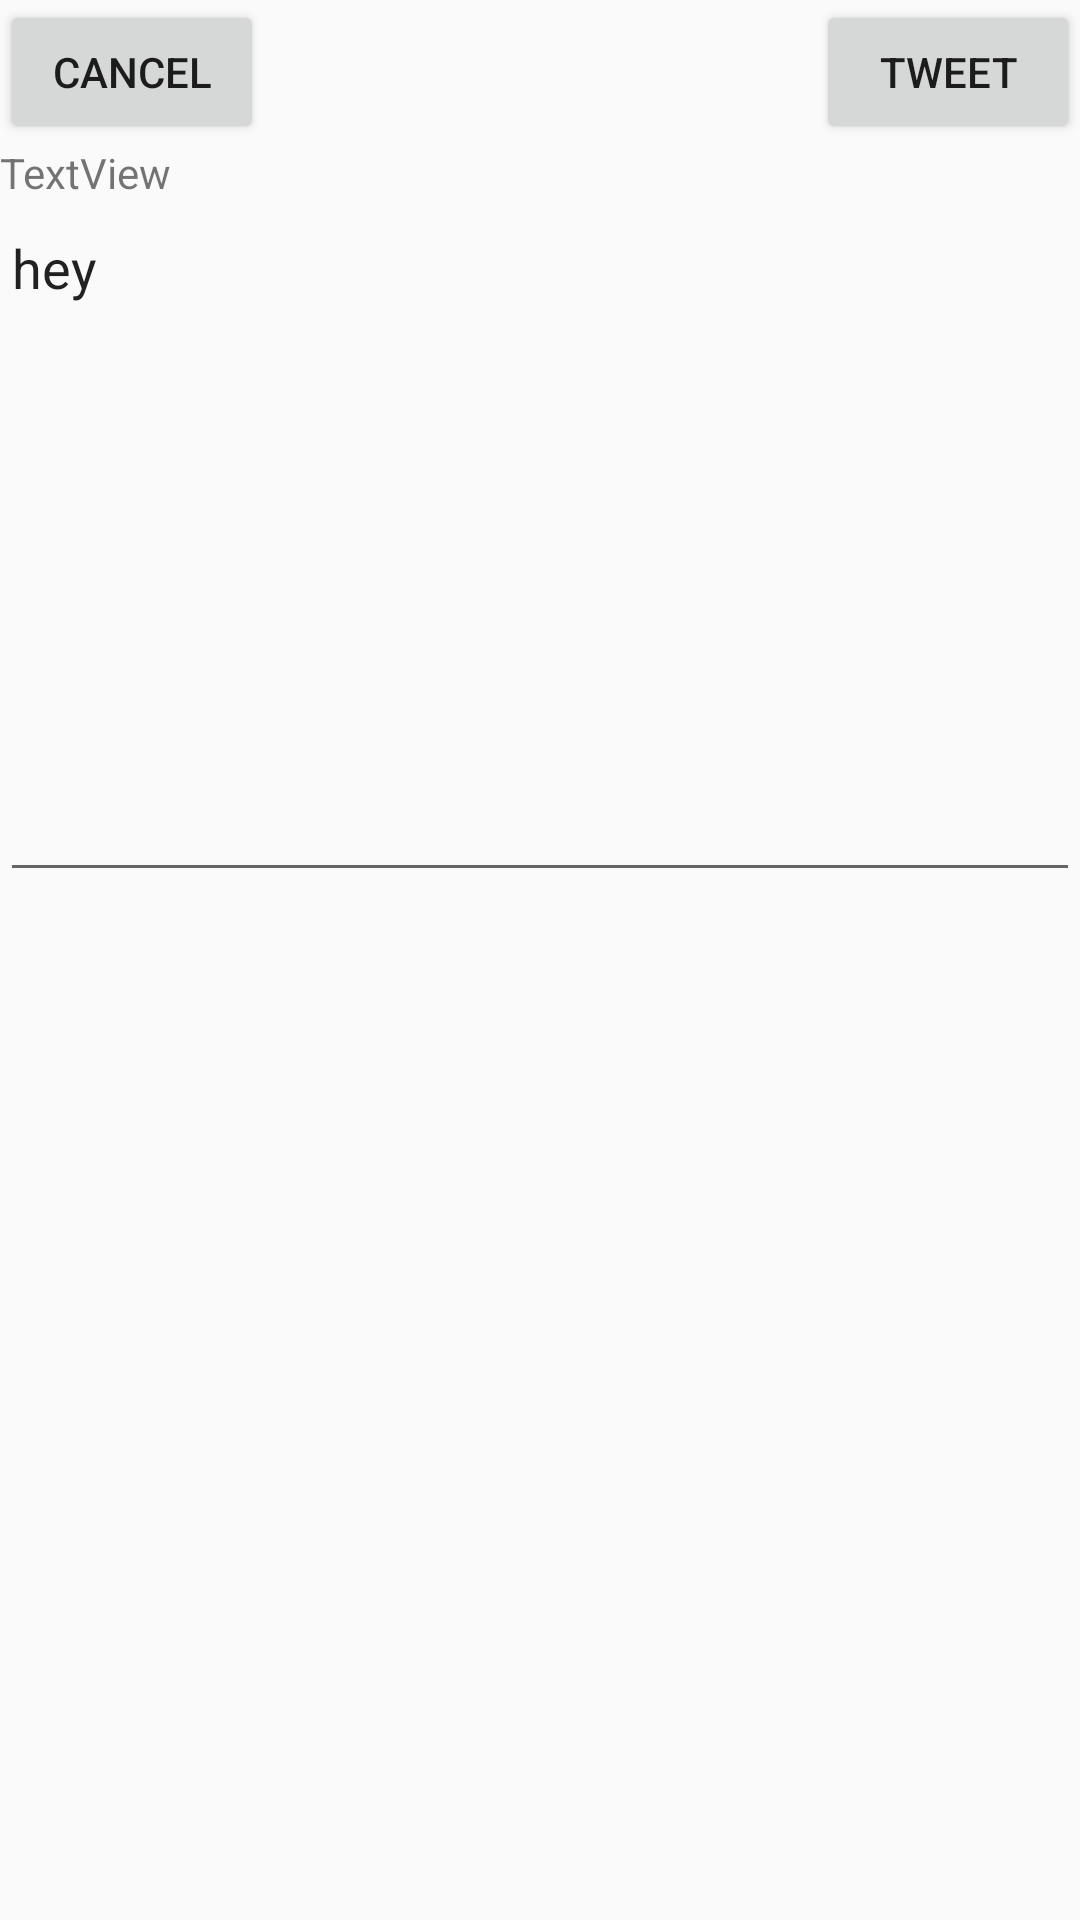

Produce the Android XML layout that renders to this screen, including the resource entries it uses.
<!-- AndroidManifest.xml: application theme AppTheme -->
<!-- res/layout/activity_compose.xml -->
<?xml version="1.0" encoding="utf-8"?>
<RelativeLayout xmlns:android="http://schemas.android.com/apk/res/android"
    xmlns:app="http://schemas.android.com/apk/res-auto"
    xmlns:tools="http://schemas.android.com/tools"
    android:layout_width="match_parent"
    android:layout_height="match_parent"
    tools:context="com.codepath.apps.mycptwitter.ComposeActivity">


    <Button
        android:id="@+id/btnCancel"
        android:layout_width="wrap_content"
        android:layout_height="wrap_content"
        android:layout_alignParentLeft="true"
        android:layout_alignParentStart="true"
        android:layout_alignParentTop="true"
        android:text="Cancel" />

    <Button
        android:id="@+id/btnTweet"
        android:layout_width="wrap_content"
        android:layout_height="wrap_content"
        android:layout_alignParentEnd="true"
        android:layout_alignParentRight="true"
        android:layout_alignParentTop="true"
        android:text="Tweet" />

    <ImageView
        android:id="@+id/ivProfileCompose"
        android:layout_width="wrap_content"
        android:layout_height="wrap_content"
        android:layout_alignParentLeft="true"
        android:layout_alignParentStart="true"
        android:layout_below="@+id/btnCancel"
        app:srcCompat="@drawable/ic_launcher" />

    <TextView
        android:id="@+id/tvUserNameCompose"
        android:layout_width="wrap_content"
        android:layout_height="wrap_content"
        android:layout_below="@+id/btnCancel"
        android:layout_toEndOf="@+id/ivProfileCompose"
        android:layout_toRightOf="@+id/ivProfileCompose"
        android:text="TextView" />

    <EditText
        android:id="@+id/etTweetBodyCompose"
        android:layout_width="wrap_content"
        android:layout_height="wrap_content"
        android:layout_alignParentEnd="true"
        android:layout_alignParentRight="true"
        android:layout_below="@+id/tvUserNameCompose"
        android:layout_toRightOf="@+id/ivProfileCompose"
        android:ems="10"
        android:gravity="top"
        android:inputType="textMultiLine"
        android:minLines="10"
        android:text="hey"
        android:textAlignment="textStart" />
</RelativeLayout>
<!-- resources referenced by this layout -->
<resources>
  <style name="AppTheme" parent="AppBaseTheme">
          <item name="colorPrimary">@color/colorPrimary</item>
          <item name="colorPrimaryDark">@color/colorPrimaryDark</item>
          <item name="colorAccent">@color/colorAccent</item>
          
      </style>
  <style name="AppBaseTheme" parent="Theme.AppCompat.Light.DarkActionBar">
          
      </style>
  <color name="colorPrimary">#1da1f2</color>
  <color name="colorPrimaryDark">#66757F</color>
  <color name="colorAccent">#5D8543</color>
</resources>
